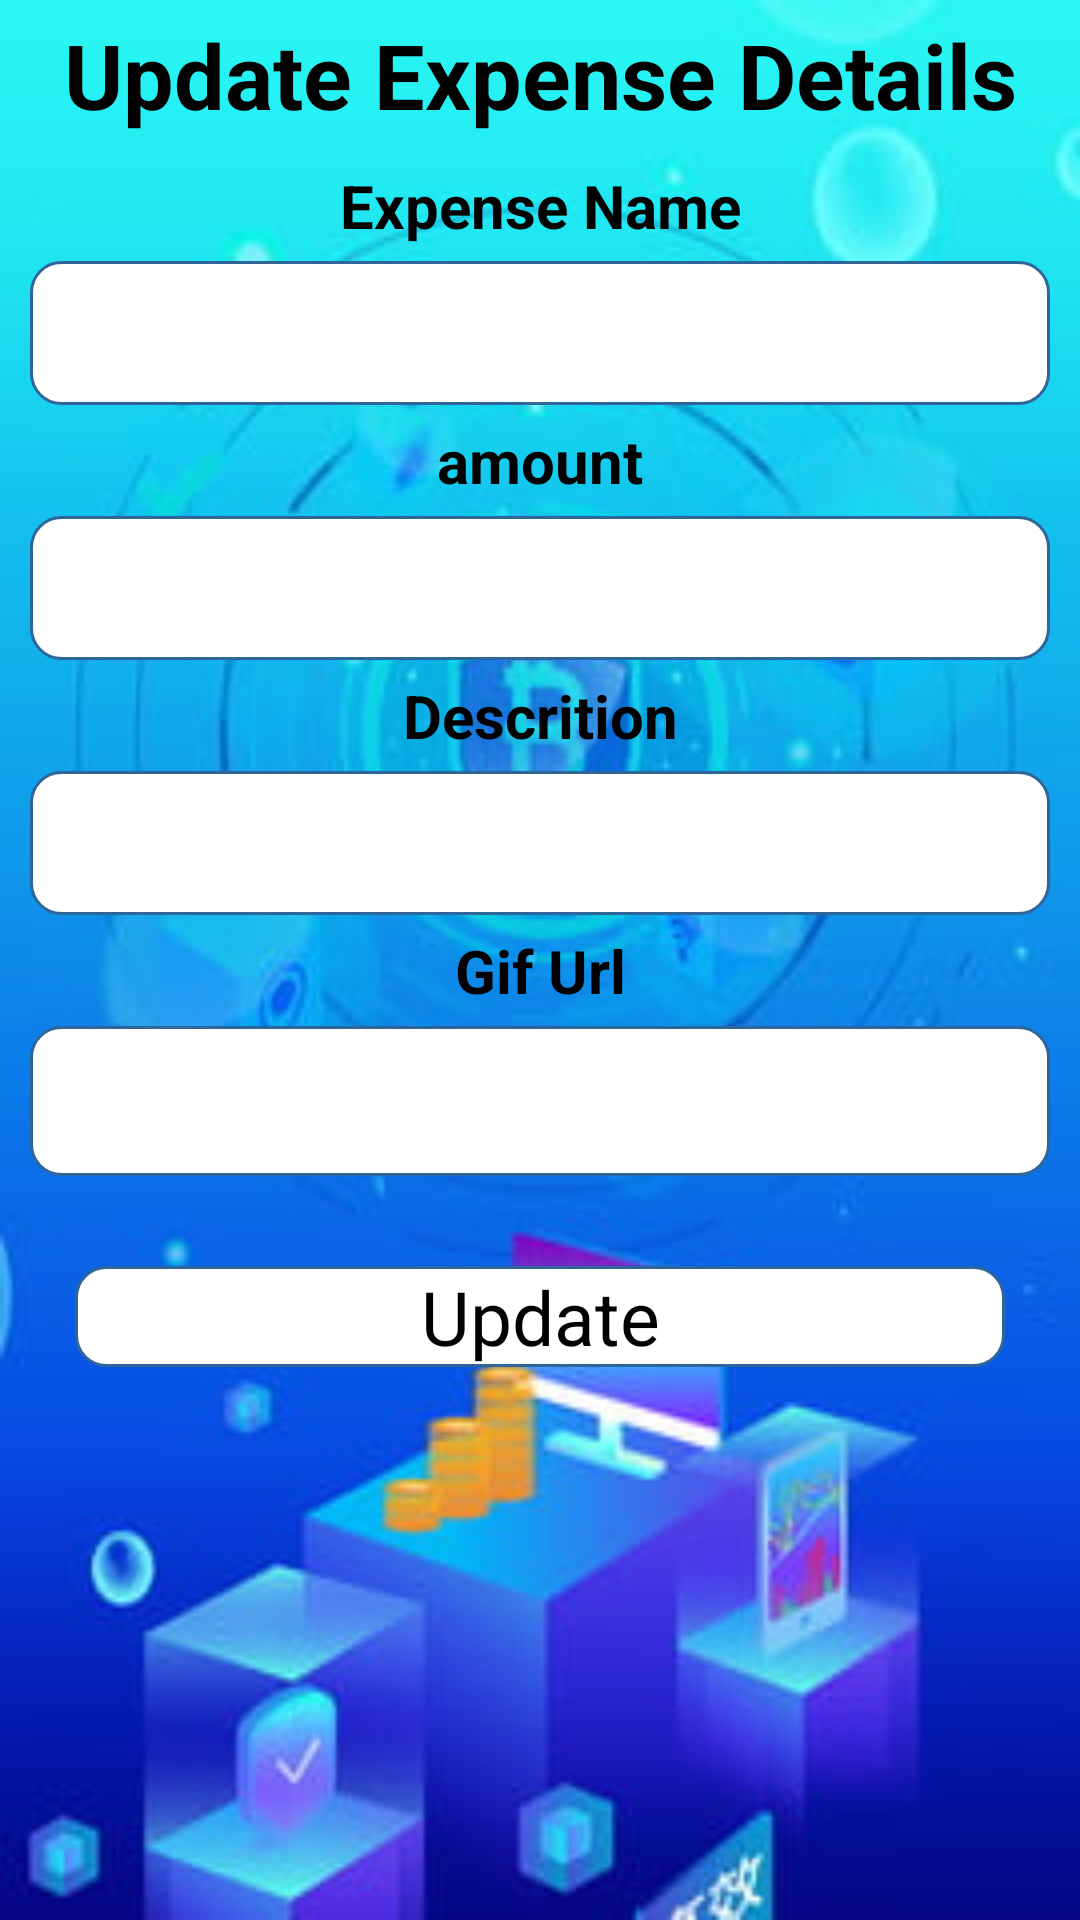

Reconstruct the res/layout file that produces this screen, plus the resources it refers to.
<!-- AndroidManifest.xml: application theme Theme.HealthAppAuth -->
<!-- res/layout/update_expense_popup.xml -->
<?xml version="1.0" encoding="utf-8"?>
<LinearLayout xmlns:android="http://schemas.android.com/apk/res/android"
    xmlns:tools="http://schemas.android.com/tools"
    android:layout_width="match_parent"
    android:layout_height="match_parent"
    android:orientation="vertical"
    android:background="@drawable/background2"
    >
    <TextView
        android:text="Update Expense Details"
        android:layout_width="match_parent"
        android:layout_height="50dp"
        android:textStyle="bold"
        android:textSize="30dp"
        android:gravity="center"
        />

    <TextView
        android:layout_width="match_parent"
        android:layout_height="wrap_content"
        android:textStyle="bold"
        android:gravity="center"
        android:textSize="20sp"
        android:layout_marginTop="5dp"
        android:layout_marginBottom="5dp"
        android:text="Expense Name"
        />

    <EditText
        android:id="@+id/exptxtName"
        android:layout_width="match_parent"
        android:layout_height="48dp"
        android:layout_marginLeft="10dp"
        android:layout_marginRight="10dp"
        android:background="@drawable/rounded"
        android:gravity="center"
        tools:ignore="SpeakableTextPresentCheck" />

    <TextView
        android:layout_width="match_parent"
        android:layout_height="wrap_content"
        android:textStyle="bold"
        android:gravity="center"
        android:textSize="20sp"
        android:layout_marginTop="5dp"
        android:layout_marginBottom="5dp"
        android:text="amount"
        />

    <EditText
        android:layout_width="match_parent"

        android:layout_height="48dp"
        android:layout_marginLeft="10dp"
        android:layout_marginRight="10dp"
        android:background="@drawable/rounded"
        android:gravity="center"
        android:id="@+id/exptxtAmount"/>

    <TextView
        android:layout_width="match_parent"
        android:layout_height="wrap_content"
        android:textStyle="bold"
        android:gravity="center"
        android:textSize="20sp"
        android:layout_marginTop="5dp"
        android:layout_marginBottom="5dp"
        android:text="Descrition"
        />

    <EditText
        android:id="@+id/exptxtdes"
        android:layout_width="match_parent"
        android:layout_height="48dp"
        android:layout_marginLeft="10dp"
        android:layout_marginRight="10dp"
        android:background="@drawable/rounded"
        android:gravity="center" />

    <TextView
        android:layout_width="match_parent"
        android:layout_height="wrap_content"
        android:textStyle="bold"
        android:gravity="center"
        android:textSize="20sp"
        android:layout_marginTop="5dp"
        android:layout_marginBottom="5dp"
        android:text="Gif Url"

        />

    <EditText
        android:layout_width="match_parent"
        android:layout_height="50dp"
        android:layout_marginLeft="10dp"
        android:layout_marginRight="10dp"
        android:background="@drawable/rounded"
        android:gravity="center"
        android:id="@+id/exptxtUrl"/>


    <Button
        android:layout_width="match_parent"
        android:layout_height="wrap_content"
        android:text="Update"
        android:layout_marginLeft="25dp"
        android:layout_marginRight="25dp"
        android:layout_marginTop="30dp"
        android:textSize="25dp"
        android:textAllCaps="false"
        android:background="@drawable/rounded"
        android:gravity="center"
        android:id="@+id/expbtnUpdate"/>

</LinearLayout>
<!-- resources referenced by this layout -->
<resources>
  <!-- drawable background2: jpg bitmap (drawable-v24, 18622 bytes) -->
  <!-- drawable rounded (drawable-v24) -->
  <?xml version="1.0" encoding="utf-8"?>
  <shape xmlns:android="http://schemas.android.com/apk/res/android">
  
      <solid android:color="#FFFFFF"/>
  
  
      <stroke
          android:width="1dp"
          android:color="#2F6699"/>
  
  
      <corners
          android:radius="10dp"/>
  </shape>
</resources>
